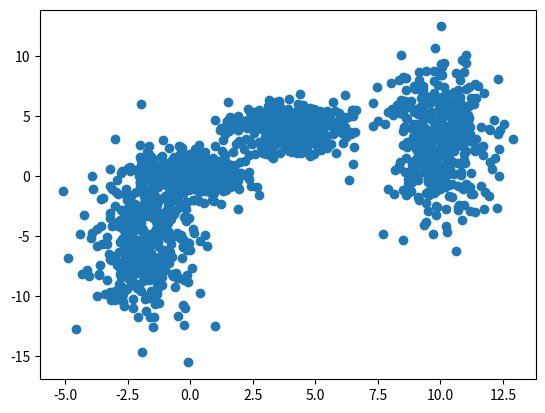

Generate this figure with matplotlib:
import pandas as pd
import numpy as np
import matplotlib.pyplot as plt

cluster_1 = np.random.multivariate_normal([0, 0, 0], [[1, 0, 0], [0, 3, 0], [0, 0, 1]], 400)
cluster_2 = np.random.multivariate_normal([4, 4, 4], [[1.5, 0, 0], [0, 1, 0], [0, 0, 1]], 400)
cluster_3 = np.random.multivariate_normal([10, -5, 3], [[1, 0, 0], [0, 3, 0], [0, 0, 10]], 400)
cluster_4 = np.random.multivariate_normal([-2, -15, -5], [[1, 0, 0], [0, 3, 0], [0, 0, 10]], 400)

data = np.concatenate((cluster_1, cluster_2, cluster_3, cluster_4))
print(data)

df = pd.DataFrame(data)

plt.scatter(df[0], df[2])

df.to_csv('cluster_test_data.csv', index=False, header=False)